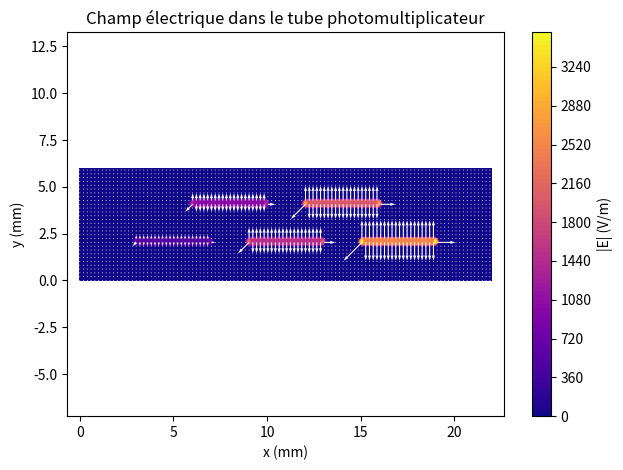

Reproduce this figure in Python.
import matplotlib.pyplot as plt
import numpy as np


# ------------- CHANGER LES PARAMÈTRES AVANT DE LANCER LE CODE -------------------- # 
#initialiser la géométrie
a, b, c, d, e, f = 3, 2, 4, 2, 0.2, 6
N = 5
dx = 0.1 # step


largeur = (2*a + (N+1)*(c/2) + (N-1)*(d/2)) # trouvé en analysant l'image 
Lx,Ly = largeur, f # grandeur de la grille en x et en y sans espacement autour du pm
nx, ny = int(Lx/dx), int(Ly/dx) # nombre de points en x et en y

x = np.linspace(0, Lx, nx)
y = np.linspace(0, Ly, ny)
X, Y = np.meshgrid(x, y)

#initialiser le potentiel à 0 partout
V = np.zeros((ny,nx)) # potentiel initial
bloqué = np.zeros((ny,nx), dtype=bool)


# rentrer les dynodes pour laisser un potentiel qui ne varie pas
# Cette fonction est en [y,x]
#f, b et e sont en x
# a,c,d sont en y
def placer_dynodes_bas(V, bloqué):
    for i in range(N//2 + N%2):
        pot_dyn = (2*i+1) * 100
        vert_start = b #coordonnée verticale du début de la dynode
        vert_end = b + e # la fin
        horiz_start = a + i*(c+d)   #coordonnée horizontale du début de la dynode
        horiz_end = horiz_start + c # fin

        ix_start = int(horiz_start/dx) #donne l'indice de colonne correspondant sur la grille
        ix_end = int(horiz_end/dx) # même chose mais pour la fin
        iy_start = int(vert_start/dx) # début y
        iy_end = int(vert_end/dx) # fin y

        V[iy_start:iy_end, ix_start:ix_end] = pot_dyn
        bloqué[iy_start:iy_end, ix_start:ix_end] = True
    return V, bloqué

def placer_dynodes_haut(V, bloqué):
    for i in range(N//2):
        pot_dyn = (2*(i+1)) * 100
        vert_start = f-b #coordonnée verticale du début de la dynode
        vert_end = vert_start + e # la fin
        horiz_start = a + (i+1)*c +d/2 + i*d - c/2 #coordonnée horizontale du début de la dynode
        horiz_end = horiz_start + c # fin

        ix_start = int(horiz_start/dx) #donne l'indice de colonne correspondant sur la grille
        ix_end = int(horiz_end/dx) # même chose mais pour la fin
        iy_start = int(vert_start/dx) # début y
        iy_end = int(vert_end/dx) # fin y

        V[iy_start:iy_end, ix_start:ix_end] = pot_dyn
        bloqué[iy_start:iy_end, ix_start:ix_end] = True
    return V, bloqué

V, bloqué = placer_dynodes_haut(V, bloqué)
V, bloqué = placer_dynodes_bas(V, bloqué)

# Relaxation aka ce qui n'existe pas en gph sauf si t'es camille et tu bois en criss
# La variation minimale est établie à 10^-5 parce que 
def relaxation(V, bloqué, variation=1e-5, max_iter=1000000):
    for iteration in range(max_iter):
        V_old = V.copy() # pour la comparaison pour la tolérance
        for i in range(1, ny-1): #tous les points sauf les bords
            for j in range(1, nx-1): # meme chose en x
                if not bloqué[i, j]:
                    V[i, j] = 0.25 * (V_old[i+1, j] + V_old[i-1, j] +
                                     V_old[i, j+1] + V_old[i, j-1])
        chang_pot_max = np.max(np.abs(V - V_old))
        if chang_pot_max < variation:
            print(f"Convergence atteinte après {iteration} itérations avec une tolérance de variation de {variation})")
            print("Nous avons atteint un potentiel qui ne varie presque plus et le problème est considéré résolu")
            break
    else:
        print("Attention !!!!!!!!!! ")
        print("Le maximum d'itérations a été atteint sans stabilisation, donc le programme a été arrêté")
    return V

# calculer le gradient en x et y grâce à numpy
Ey, Ex = np.gradient(-V, dx, dx)

E_norm = np.sqrt(Ex**2 + Ey**2) #norme

#afficher le champ produit
plt.contourf(X, Y, E_norm, levels=100, cmap='plasma')
plt.colorbar(label="|E| (V/m)")

saut = 2
#vecteur
plt.quiver(X[::saut, ::saut], Y[::saut, ::saut],
           Ex[::saut, ::saut], Ey[::saut, ::saut],
           color='white', scale=60000)

plt.title("Champ électrique dans le tube photomultiplicateur")
plt.xlabel("x (mm)")
plt.ylabel("y (mm)")
plt.axis('equal')
plt.tight_layout()
plt.savefig("champ_PM.png", dpi=300)
plt.show()